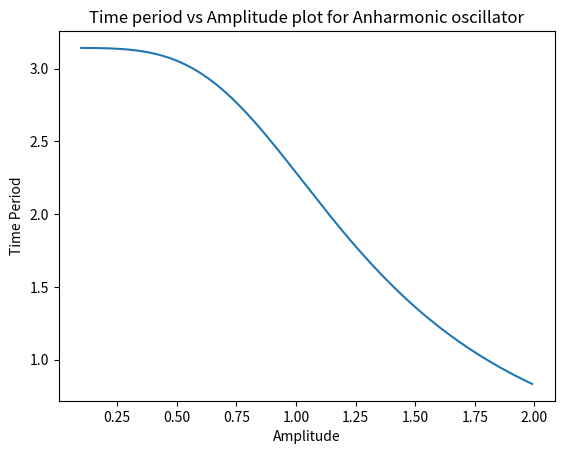

The script that saved this image:
#Program to find the Time period of an anharmonic oscillator with the following given params
# m = mass of the pendulum

import numpy as np
import matplotlib.pyplot as plt
from scipy.integrate import quad

#The upper limit for the integration
m = 1

#Declaring the variables to plot
integral_values = []
x_values = []

#Function definition for the potential of the mass at a height x
def func1(x):
    return (x**6 + (2*(x**2)))

#Multiplicative factor for the integral
const1 = (8*m)**0.5

# Function to be integrated to find the time period of the oscillating pendulum
def func_to_integrate(x,a):
    return (1/((a - (func1(x)))**0.5))

#Values to iterate through to find the integral and plot
iterate_values = np.arange(0.1,2,0.01)

#convert the numpy ndarray to list
list1 = iterate_values.tolist()

#functionality to find the integral
for a_val in list1:
    a_func_value = func1(a_val)
    temp, error = quad(func_to_integrate, 0, a_val, args = (a_func_value))
    integral_values.append(temp*const1)
    x_values.append(a_val)
    
#Plot the integral function
plt.figure("Integration")
plt.plot(x_values, integral_values, label = "Function of time period for an Anharmonic pendulum")
plt.xlabel("Amplitude")
plt.ylabel("Time Period")
plt.title('Time period vs Amplitude plot for Anharmonic oscillator')
        


 
